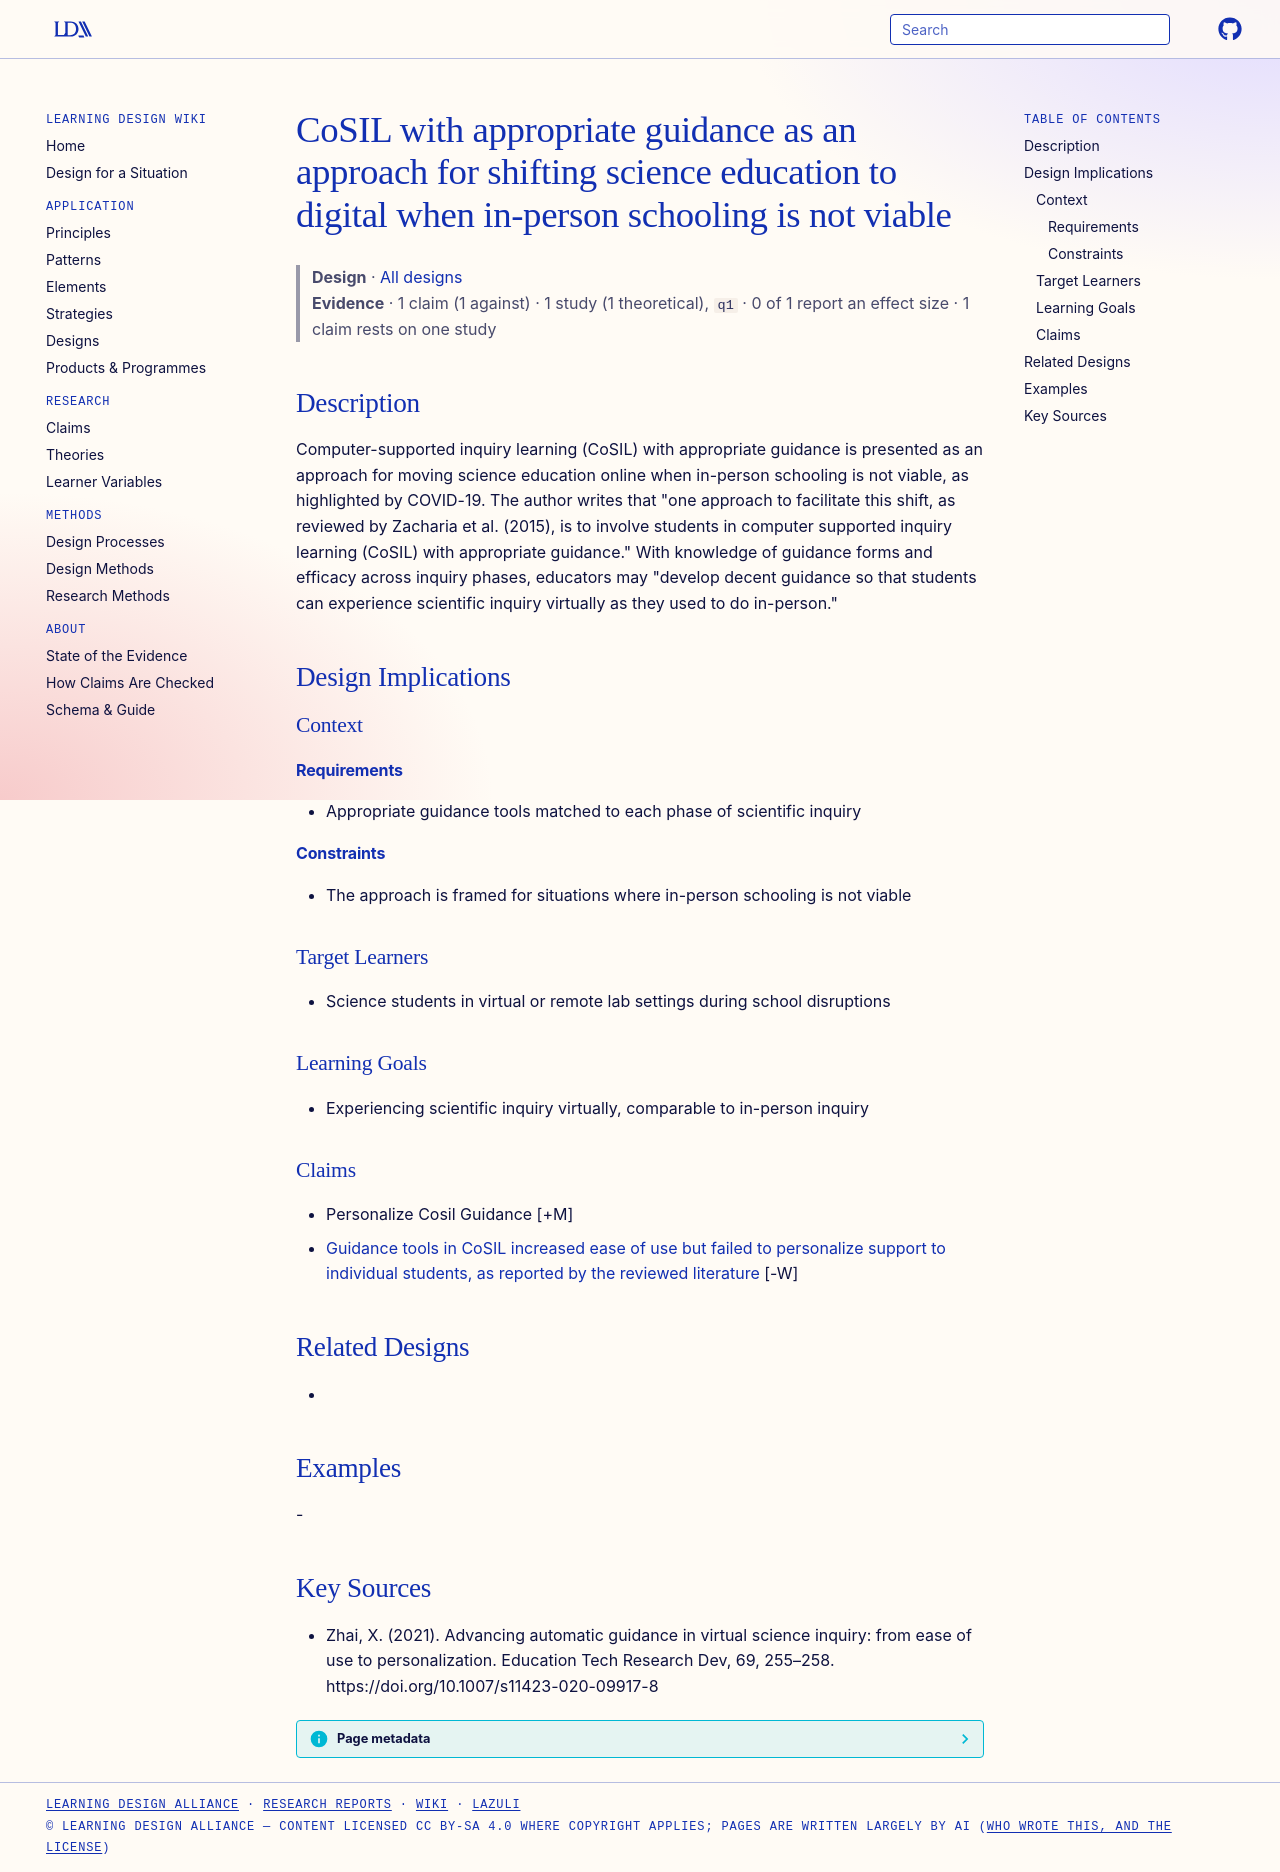

repository: Learning-Design-Alliance/learning-wiki · page: designs/cosil-guided-digital-shift-approach/index.html · generator: mkdocs

---
type: design
id: cosil-guided-digital-shift-approach
title: CoSIL with appropriate guidance as an approach for shifting science education to digital when in-person schooling is not viable
description: Computer-supported inquiry learning (CoSIL) with appropriate guidance is presented as an approach for moving science education online when in-person schooling is not viable, as highlighted by COVID-19.
status: review
generated:
  by: "process:settle-candidates"
  at: 2026-10-29
sources:
  - id: zhai-2021
    resource: "https://doi.org/10.1007/s11423-020-09917-8"
    title: "Zhai, X. (2021). Advancing automatic guidance in virtual science inquiry: from ease of use to personalization. Education Tech Research Dev, 69, 255–258. https://doi.org/10.1007/s11423-020-09917-8"
    author: Zhai, X
---

# CoSIL with appropriate guidance as an approach for shifting science education to digital when in-person schooling is not viable

> **Design** · [All designs](index.md)
> **Evidence** · 1 claim (1 against) · 1 study (1 theoretical), `q1` · 0 of 1 report an effect size · 1 claim rests on one study

## Description
Computer-supported inquiry learning (CoSIL) with appropriate guidance is presented as an approach for moving science education online when in-person schooling is not viable, as highlighted by COVID-19. The author writes that "one approach to facilitate this shift, as reviewed by Zacharia et al. (2015), is to involve students in computer supported inquiry learning (CoSIL) with appropriate guidance." With knowledge of guidance forms and efficacy across inquiry phases, educators may "develop decent guidance so that students can experience scientific inquiry virtually as they used to do in-person."

## Design Implications

### Context
#### Requirements
- Appropriate guidance tools matched to each phase of scientific inquiry
#### Constraints
- The approach is framed for situations where in-person schooling is not viable

### Target Learners
- Science students in virtual or remote lab settings during school disruptions

### Learning Goals
- Experiencing scientific inquiry virtually, comparable to in-person inquiry

### Claims

- Personalize Cosil Guidance [+M]
- [Guidance tools in CoSIL increased ease of use but failed to personalize support to individual students, as reported by the reviewed literature](../claims/cosil-guidance-ease-of-use-not-personalized.md) [-W]

## Related Designs
- 

## Examples
-

## Key Sources
- Zhai, X. (2021). Advancing automatic guidance in virtual science inquiry: from ease of use to personalization. Education Tech Research Dev, 69, 255–258. https://doi.org/10.1007/s11423-020-09917-8
